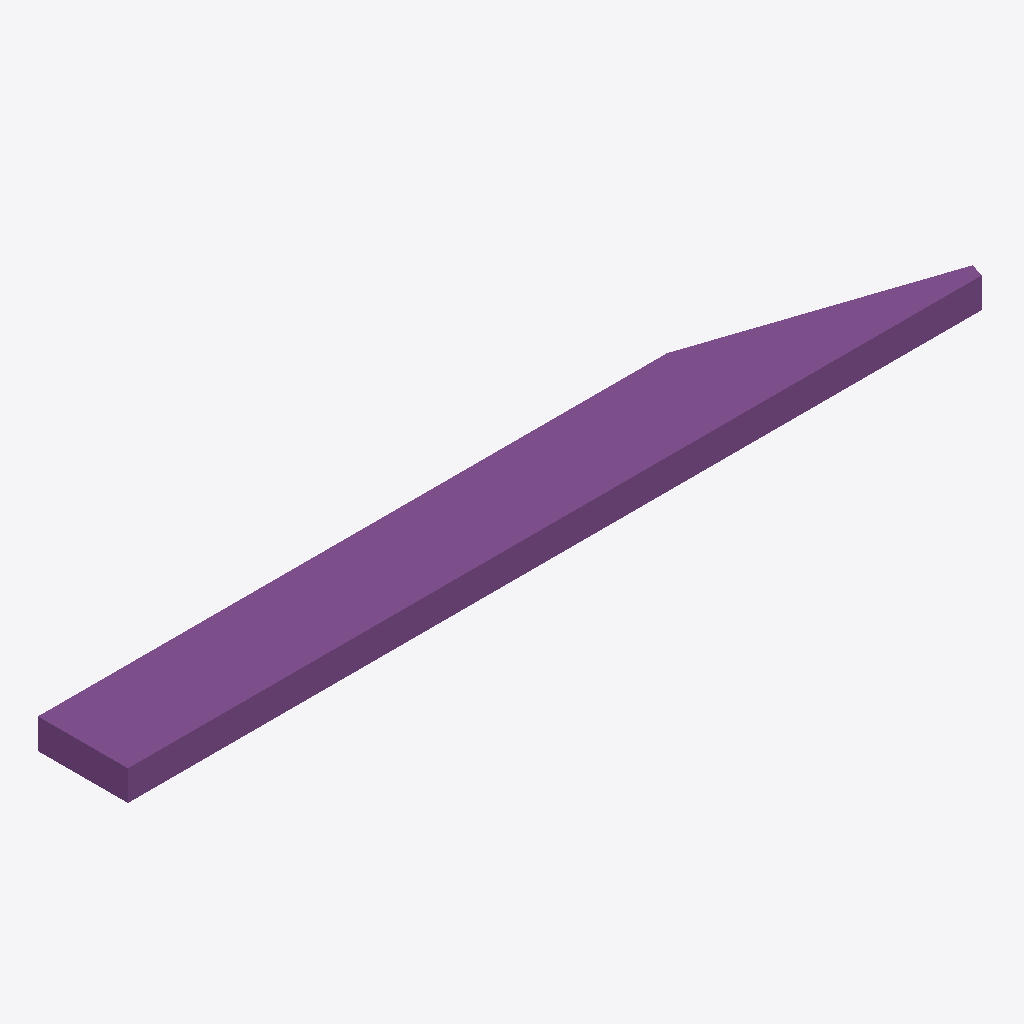
Isometric view of an IFC building model (IFC-SPF (STEP), schema IFC2X3, length unit metre), seen from the south-west, elements coloured by IFC class: 1 footing (purple).
Extent 8578.4 m × 900.0 m × 300.0 m (x, y, z). Storeys (1): Default Building Storey at 0.00 m. Elements (1): 1 IfcFooting.

HEADER;
FILE_DESCRIPTION(('ViewDefinition [CoordinationView]'),'2;1');
FILE_NAME('/Users/macbook/Desktop/BIM/data/rst_basic/IfcFooting3.ifc','2018-08-31T04:46:29-0400',('Unknown Author','info@ifctoolsproject.com'),('Unknown Organization'),'IFC Tools Project - IFC2x3 Java Toolbox','IFC2x3 Java Toolbox 2.0','Unknown Authorizer');
FILE_SCHEMA(('IFC2X3'));
ENDSEC;
DATA;
#48=IFCPROJECT('1P8oN4$tX1_BqU_vbAuNBh',#40,'Default Project','Description of Default Project',$,$,$,(#43),#47);
#50=IFCBUILDING('1bQ7sWBMX9Fxwp6JqNJXiM',#40,'Default Building','Description',$,#49,$,$,.ELEMENT.,$,$,$);
#51=IFCBUILDINGSTOREY('1jh3fM26DFAfiBEamDWsPm',#40,'Default Building Storey','Description',$,#49,$,$,.ELEMENT.,$);
#1=IFCFOOTING('3qkt5lpVnBtwyr6X955uaL',#2,'Wall Foundation:Bearing Footing - 900 x 300:1178049',$,'Wall Foundation:Bearing Footing - 900 x 300',#3,#4,'1178049',.STRIP_FOOTING.);
ENDSEC;
